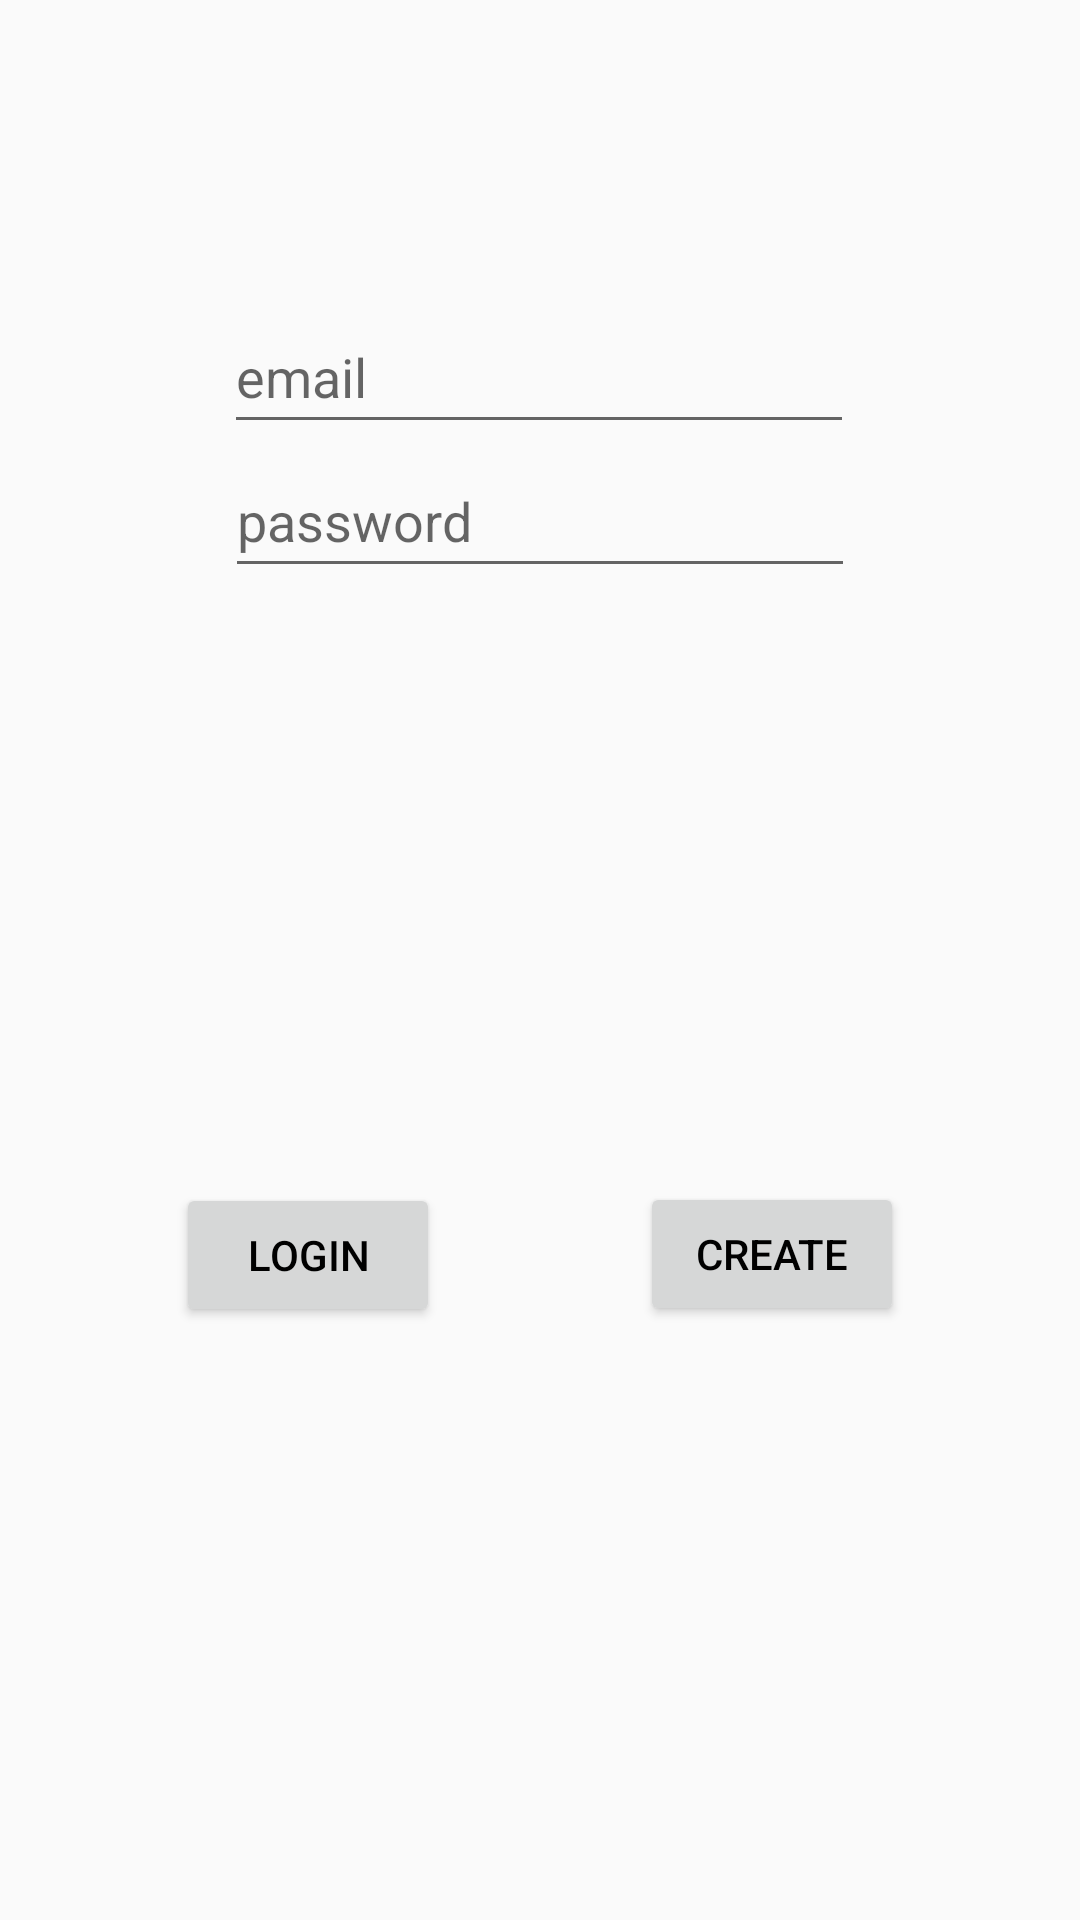

Android layout source for this screen:
<!-- AndroidManifest.xml: application theme Theme.FirebaseDemo -->
<!-- res/layout/activity_login.xml -->
<?xml version="1.0" encoding="utf-8"?>
<androidx.constraintlayout.widget.ConstraintLayout xmlns:android="http://schemas.android.com/apk/res/android"
    xmlns:app="http://schemas.android.com/apk/res-auto"
    xmlns:tools="http://schemas.android.com/tools"
    android:layout_width="match_parent"
    android:layout_height="match_parent">

    <EditText
        android:id="@+id/editTextTextEmailAddress"
        android:layout_width="wrap_content"
        android:layout_height="wrap_content"
        android:layout_marginTop="100dp"
        android:ems="10"
        android:hint="email"
        android:inputType="textEmailAddress"
        android:minHeight="48dp"
        app:layout_constraintEnd_toEndOf="parent"
        app:layout_constraintHorizontal_bias="0.497"
        app:layout_constraintStart_toStartOf="parent"
        app:layout_constraintTop_toTopOf="parent" />

    <EditText
        android:id="@+id/editTextTextPassword"
        android:layout_width="wrap_content"
        android:layout_height="wrap_content"
        android:ems="10"
        android:hint="password"
        android:inputType="textPassword"
        android:minHeight="48dp"
        app:layout_constraintEnd_toEndOf="parent"
        app:layout_constraintStart_toStartOf="parent"
        app:layout_constraintTop_toBottomOf="@+id/editTextTextEmailAddress" />

    <Button
        android:id="@+id/button"
        android:layout_width="wrap_content"
        android:layout_height="wrap_content"
        android:onClick="Login"
        android:text="login"
        app:layout_constraintBottom_toBottomOf="parent"
        app:layout_constraintEnd_toStartOf="@+id/button2"
        app:layout_constraintHorizontal_bias="1.0"
        app:layout_constraintStart_toStartOf="parent"
        app:layout_constraintTop_toBottomOf="@+id/editTextTextPassword"
        app:layout_constraintVertical_bias="0.501" />

    <Button
        android:id="@+id/button2"
        android:layout_width="wrap_content"
        android:layout_height="wrap_content"
        android:layout_marginStart="8dp"
        android:onClick="createAccount"
        android:text="create"
        app:layout_constraintBottom_toBottomOf="parent"
        app:layout_constraintEnd_toEndOf="parent"
        app:layout_constraintHorizontal_bias="0.354"
        app:layout_constraintStart_toEndOf="@+id/button"
        app:layout_constraintTop_toBottomOf="@+id/editTextTextPassword" />
</androidx.constraintlayout.widget.ConstraintLayout>
<!-- resources referenced by this layout -->
<resources>
  <style name="Theme.FirebaseDemo" parent="Theme.AppCompat.Light.NoActionBar">
          
          <item name="colorPrimary">@color/purple_500</item>
          <item name="colorPrimaryVariant">@color/purple_700</item>
          <item name="colorOnPrimary">@color/white</item>
          
          <item name="colorSecondary">@color/teal_200</item>
          <item name="colorSecondaryVariant">@color/teal_700</item>
          <item name="colorOnSecondary">@color/black</item>
  
          
          <item name="android:statusBarColor" tools:targetApi="l">?attr/colorOnPrimary</item>
          
          <item name="android:textColorPrimary">@color/black</item>
      </style>
  <!-- not gathered from this repository: default colours our renderer supplied (Android Studio template values) -->
  <color name="purple_500">#FF6200EE</color>
  <color name="purple_700">#FF3700B3</color>
  <color name="teal_200">#FF03DAC5</color>
  <color name="teal_700">#FF018786</color>
  <color name="black">#FF000000</color>
  <color name="white">#FFFFFFFF</color>
</resources>
